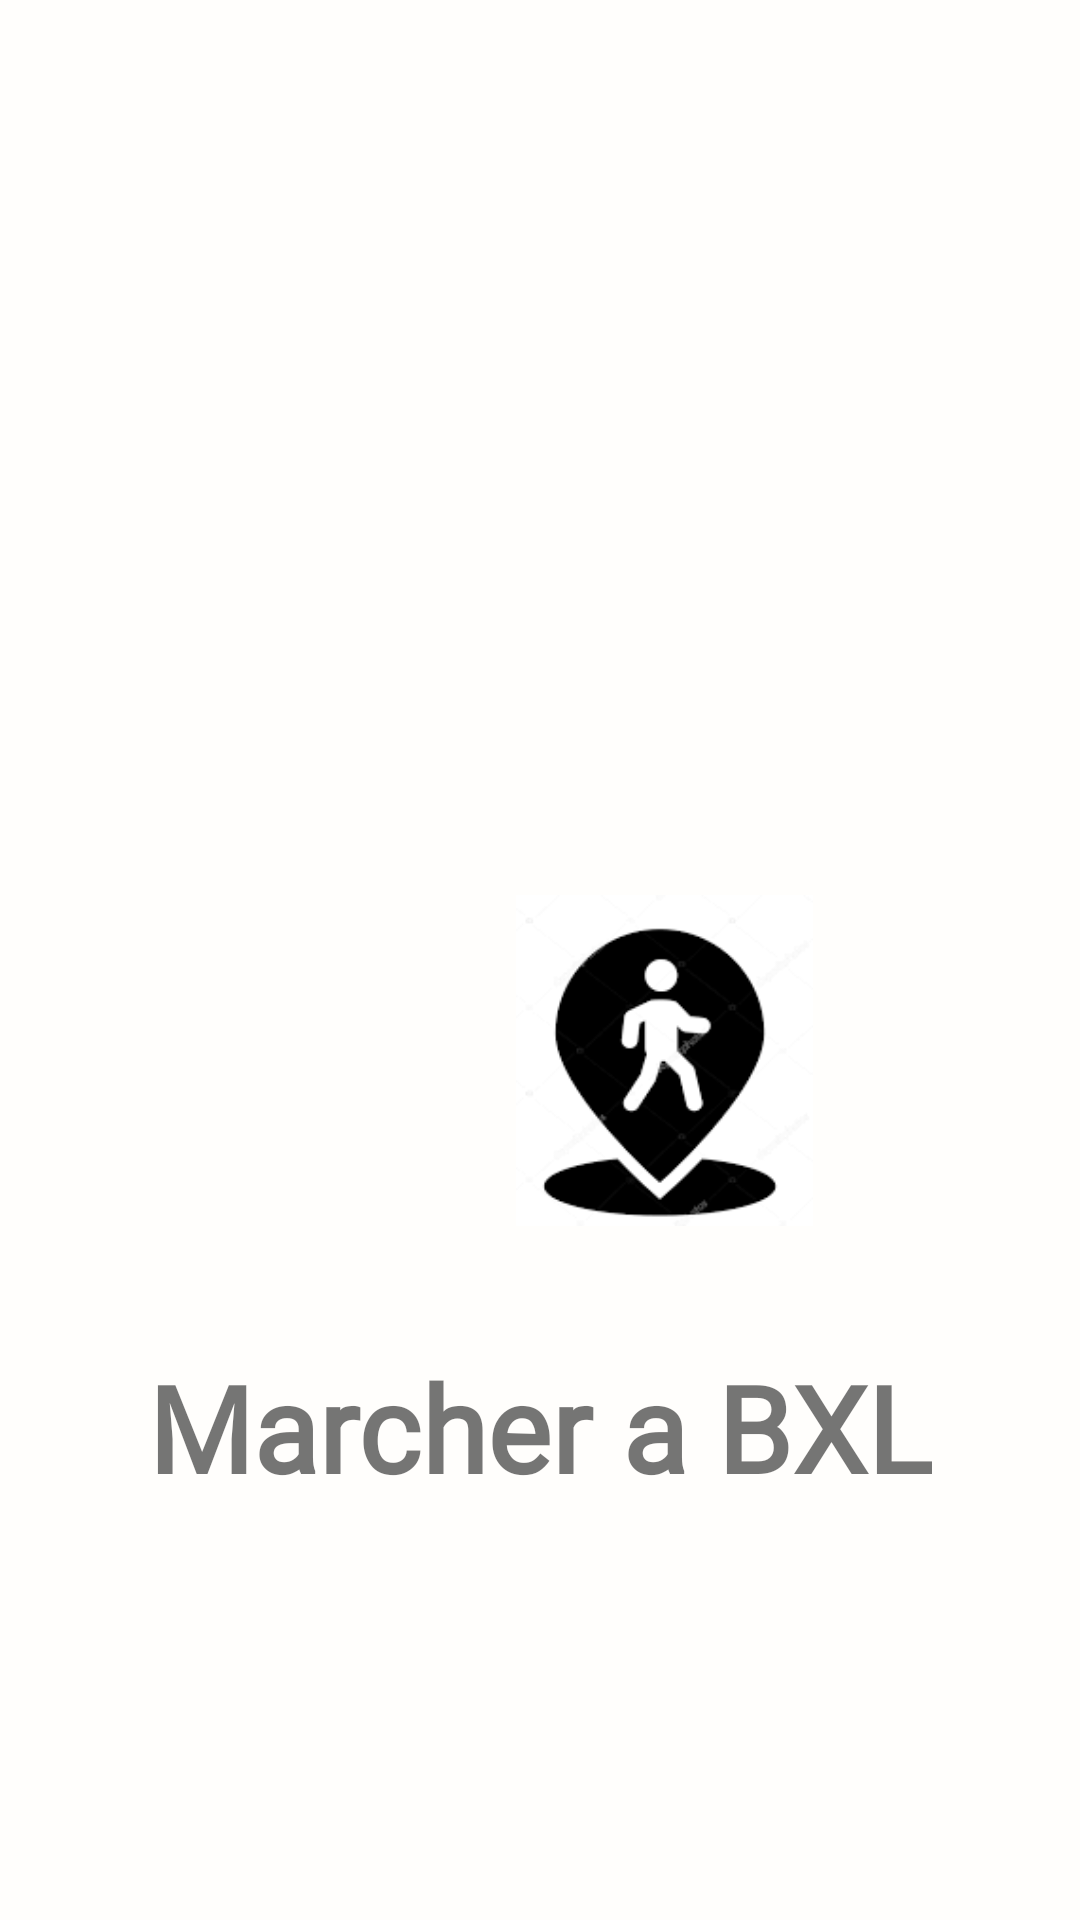

Write the Android layout XML for this screen, with the resource values it uses.
<!-- AndroidManifest.xml: application theme Theme.TFT_Jeu -->
<!-- res/layout/activity_main_logo.xml -->
<?xml version="1.0" encoding="utf-8"?>
<RelativeLayout xmlns:android="http://schemas.android.com/apk/res/android"
    xmlns:app="http://schemas.android.com/apk/res-auto"
    xmlns:tools="http://schemas.android.com/tools"
    android:id="@+id/relativeLayout"
    android:layout_width="match_parent"
    android:layout_height="match_parent"
    android:background="#FFFEFC"
    android:orientation="vertical"
    tools:context=".MainActivityLogo">

    <LinearLayout
        android:layout_width="match_parent"
        android:layout_height="match_parent"
        android:orientation="vertical">

        <ImageView
            android:id="@+id/iv_main_walkingman"
            android:layout_width="99dp"
            android:layout_height="131dp"
            android:layout_centerHorizontal="true"
            android:layout_marginStart="172dp"
            android:layout_marginTop="288dp"
            android:src="@drawable/walkingmen"
            app:layout_constraintStart_toStartOf="parent"

            app:layout_constraintTop_toTopOf="parent" />

        <View
            android:layout_width="wrap_content"
            android:layout_height="30dp" />

<TextView
    android:id="@+id/tv_main_slogan"
    android:layout_width="wrap_content"
    android:layout_height="50sp"
    android:text="Marcher a BXL"
    android:textSize="40sp"
    android:textStyle="bold"
    android:fontFamily="@font/united"
    android:layout_gravity="center_horizontal"
    />
    </LinearLayout>

</RelativeLayout>
<!-- resources referenced by this layout -->
<resources>
  <!-- drawable walkingmen: png bitmap (drawable-v24, 8364 bytes) -->
  <style name="Theme.TFT_Jeu" parent="Theme.MaterialComponents.DayNight.DarkActionBar">
          
          <item name="colorPrimary">@color/purple_500</item>
          <item name="colorPrimaryVariant">@color/purple_700</item>
          <item name="colorOnPrimary">@color/white</item>
          
          <item name="colorSecondary">@color/teal_200</item>
          <item name="colorSecondaryVariant">@color/teal_700</item>
          <item name="colorOnSecondary">@color/black</item>
          
          <item name="android:statusBarColor" tools:targetApi="l">?attr/colorPrimaryVariant</item>
          
      </style>
  <color name="purple_500">#FF6200EE</color>
  <color name="purple_700">#FF3700B3</color>
  <color name="white">#FFFFFFFF</color>
  <color name="teal_200">#FF03DAC5</color>
  <color name="teal_700">#FF018786</color>
  <color name="black">#FF000000</color>
</resources>
